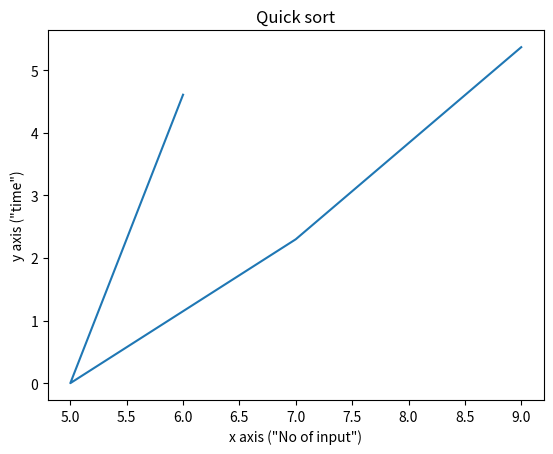

This chart was generated by the following Python code:
# import time
# start = time.perf_counter()

# def pivot(array,start,end):
#     pivot = array [start]
#     i = start+1
#     j = end

#     while(True):
#         while i <= j and array[j] >= pivot:
#             j-=1
#         while i <= j and array[i] <= pivot:
#             i+=1
#         if i <= j:
#             array[i],array[j] = array[j],array[i]
#         else:
#             break
#     array[start],array[j] = array[j],array[start]
#     return j 

# def QS(array,start,end):
#     if start >= end:
#         return
#     p=pivot(array,start,end)
#     QS(array,start,p-1)
#     QS(array,p+1,end)

# array = [3,1,4,2,6,7,9,8,5]
# QS(array,0,len(array)-1)
# print(array)

# end = time.perf_counter()
# print("time taken =",end-start)

import matplotlib.pyplot as plt
import numpy as np

x = [6,5,7,9]
y = [4.61,0.00,2.30,5.37]

plt.plot(x,y)
plt.xlabel('x axis ("No of input")')
plt.ylabel('y axis ("time")')
plt.title("Quick sort")
plt.savefig("output.png")

